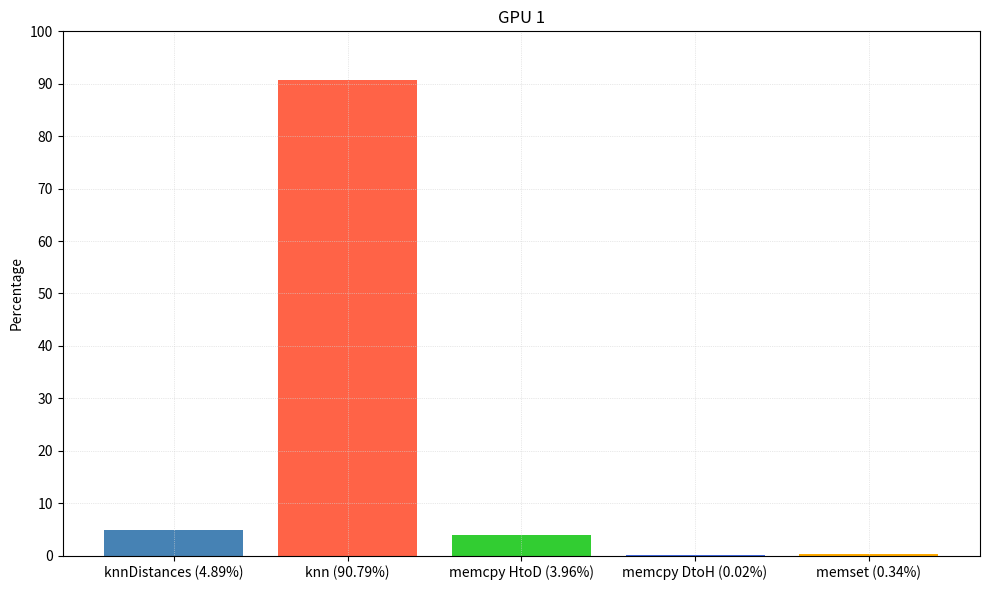

Here is the Python script that generated this plot:
import pandas as pd
import matplotlib.pyplot as plt

# [redacted]
# Format: (GPU, Kernel/API call, %Time)
data = [
    (1, 'knnDistances (4.89%)', 4.89),
    (1, 'knn (90.79%)', 90.79),
    (1, 'memcpy HtoD (3.96%)', 3.96),
    (1, 'memcpy DtoH (0.02%)', 0.02),
    (1, 'memset (0.34%)', 0.34),
]

# Convert data to a DataFrame
df = pd.DataFrame(data, columns=['GPU', 'Operation', 'Time'])

# Calculate total time per GPU
total_time_per_gpu = df.groupby('GPU')['Time'].sum()

# Calculate percentage time per operation 
df['Percentage'] = df.groupby('GPU')['Time'].apply(lambda x: (x / x.sum()) * 100).reset_index(drop=True)

# Define colors for each operation
color_map = {
    'knnDistances (4.89%)': '#4682B4',          # Steel Blue
    'knn (90.79%)': '#FF6347',                  # Tomato
    'memcpy HtoD (3.96%)': '#32CD32',           # Lime Green
    'memcpy DtoH (0.02%)': '#4169E1',           # Royal Blue
    'memset (0.34%)': '#FFAA00',                # Orange
}

# Plot histograms
fig, axs = plt.subplots(len(total_time_per_gpu), 1, figsize=(10, 6))
if len(total_time_per_gpu) == 1:
    axs = [axs]                                 # Handle single GPU case
for gpu, ax in zip(total_time_per_gpu.index, axs):
    gpu_data = df[df['GPU'] == gpu]
    ax.bar(gpu_data['Operation'], gpu_data['Percentage'], color=[color_map[op] for op in gpu_data['Operation']])
    ax.set_title(f'GPU {gpu}')
    ax.set_ylabel('Percentage')
    ax.set_ylim(0, 100)                         # Set y-axis limit to percentage scale
    ax.set_yticks(range(0, 101, 10))            # Set y-axis ticks from 0 to 100 with intervals of 10
    ax.grid(True, linestyle=':', linewidth=0.5, color='lightgrey')  # Add a light grid

plt.tight_layout()                              # Adjust layout to prevent overlap

# Save the plot in a higher resolution and in a different format 
plt.savefig('histogram_diabetes.jpg', dpi=300, bbox_inches='tight', format='jpg')

